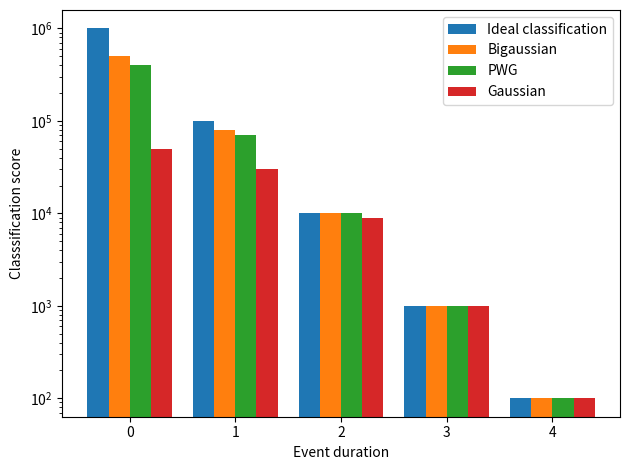

Here is the Python script that generated this plot:
# -*- coding: utf-8 -*-
"""
Created on Sun Apr 10 19:32:47 2022

[redacted]
"""

import matplotlib.pyplot as plt
import numpy as np


true_dist = [10e5, 10e4, 10e3, 10e2, 10e1]
PWG_class = [4e5, 7e4, 10e3, 10e2, 10e1]
BIG_class = [5e5, 8e4, 10e3, 10e2, 10e1]
G_class = [5e4, 3e4, 9e3, 10e2, 10e1]


x = np.arange(len(PWG_class))  # the label locations

fig, ax = plt.subplots()
rects0 = ax.bar(x - 0.3, true_dist, 0.2, label='Ideal classification')
rects1 = ax.bar(x - 0.1, BIG_class, 0.2, label='Bigaussian')
rects2 = ax.bar(x + 0.1, PWG_class, 0.2, label='PWG')
rects3 = ax.bar(x + 0.3, G_class, 0.2, label='Gaussian')

# Add some text for labels, title and custom x-axis tick labels, etc.
ax.set_ylabel('Classsification score')
ax.set_xlabel('Event duration')
ax.legend()

#ax.bar_label(rects1, padding=4)
#ax.bar_label(rects2, padding=4)
#ax.bar_label(rects3, padding=4)
plt.gca().set_yscale("log")
fig.tight_layout()

plt.show()